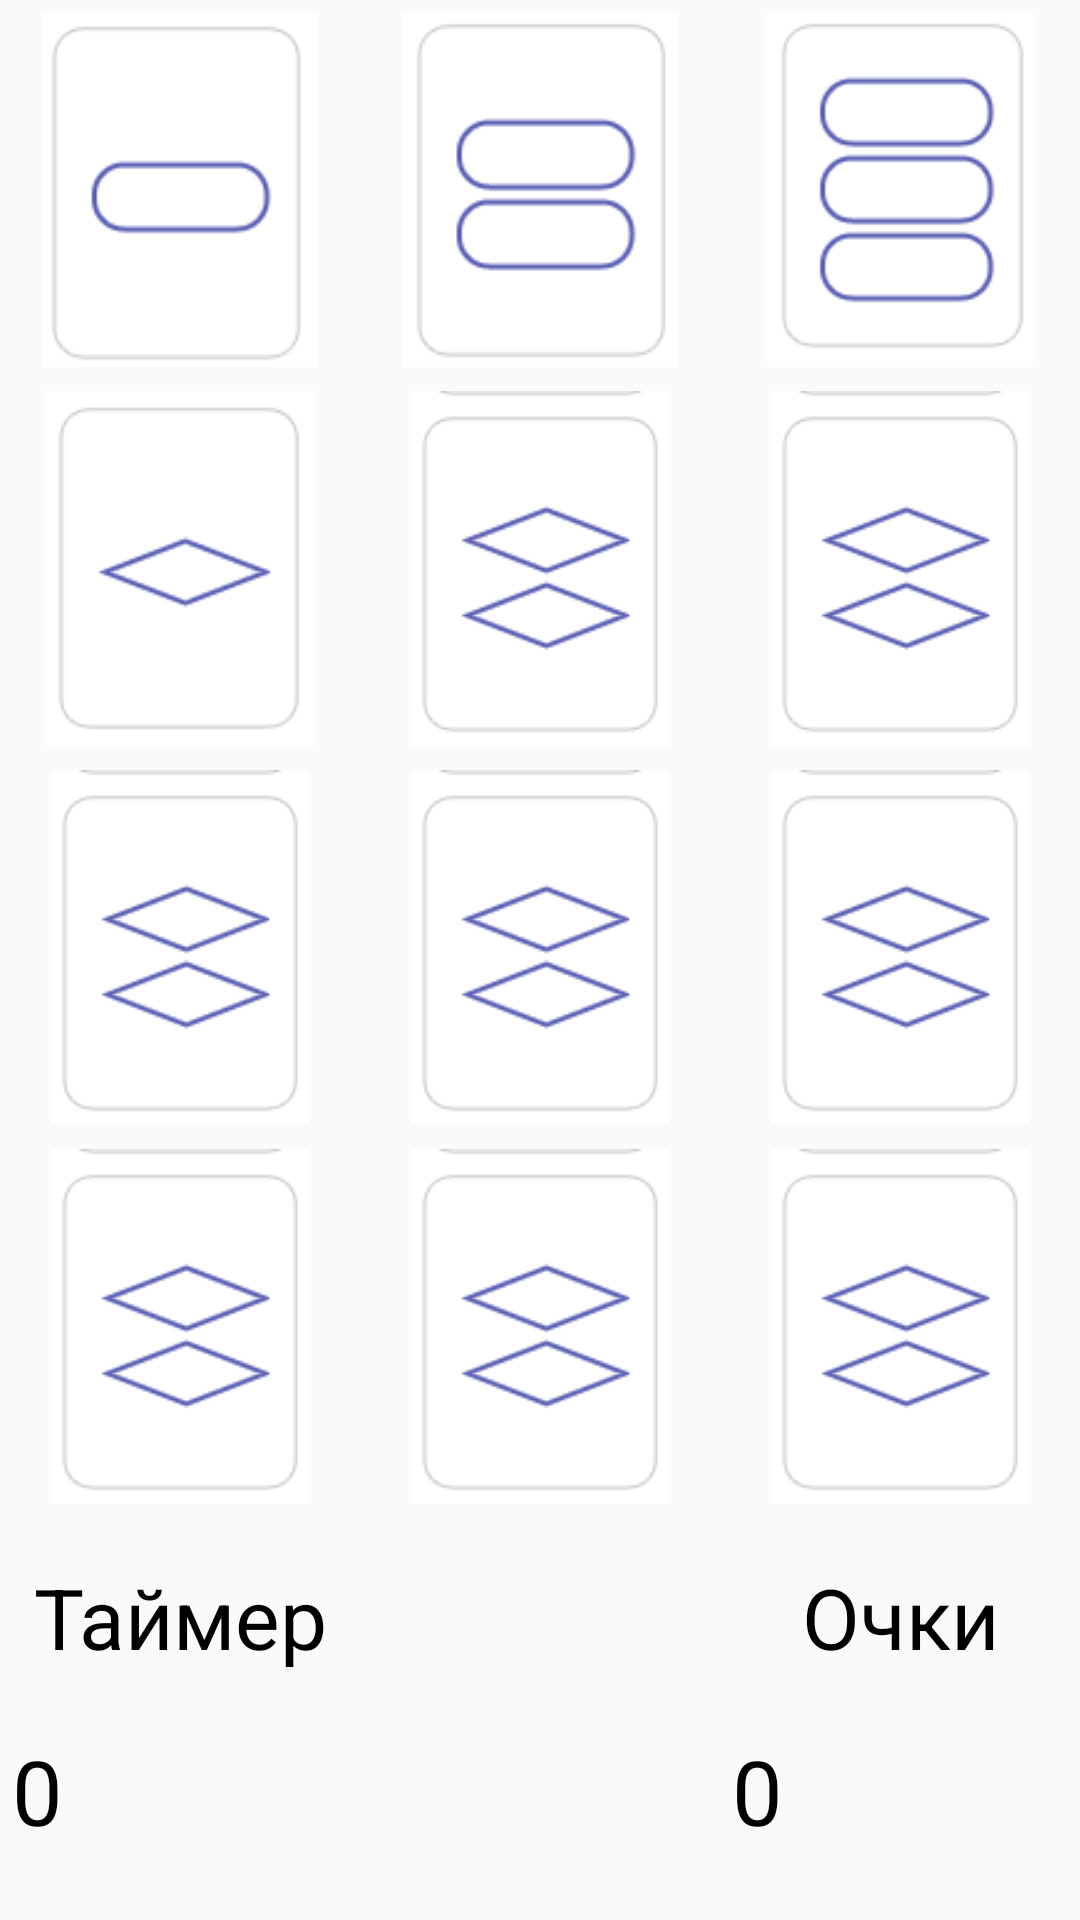

Android layout source for this screen:
<!-- AndroidManifest.xml: application theme AppTheme.NoActionBar -->
<!-- res/layout/player_single.xml -->
<?xml version="1.0" encoding="utf-8"?>
<RelativeLayout
    xmlns:android="http://schemas.android.com/apk/res/android"
    xmlns:tools="http://schemas.android.com/tools"
    tools:ignore="ContentDescription"
    android:layout_width="wrap_content"
    android:layout_height="wrap_content"
    android:screenOrientation="portrait"
    android:scrollbars="vertical">

    <GridLayout
        android:layout_width="match_parent"
        android:layout_height="match_parent"
        android:layout_alignParentStart="true"
        android:layout_alignParentTop="true"
        android:columnCount="3"
        android:orientation="horizontal"
        android:rowCount="10"
        android:useDefaultMargins="true"
        tools:ignore="UselessParent">

        <ImageView
            android:id='@+id/image_1'
            android:layout_width="0dp"
            android:layout_height="0dp"
            android:layout_column="0"
            android:layout_columnWeight="1"
            android:layout_gravity="fill_horizontal"
            android:layout_row="0"
            android:layout_rowWeight="1"
            android:src='@drawable/cbo1' />

        <ImageView
            android:id='@+id/image_2'
            android:layout_width="0dp"
            android:layout_height="0dp"
            android:layout_column="1"
            android:layout_columnWeight="1"
            android:layout_gravity="fill_horizontal"
            android:layout_row="0"
            android:layout_rowWeight="1"
            android:src='@drawable/cbo2' />

        <ImageView
            android:id='@+id/image_3'
            android:layout_width="0dp"
            android:layout_height="0dp"
            android:layout_column="2"
            android:layout_columnWeight="1"
            android:layout_gravity="fill_horizontal"
            android:layout_row="0"
            android:layout_rowWeight="1"
            android:src='@drawable/cbo3' />

        <ImageView
            android:id='@+id/image_4'
            android:layout_width="0dp"
            android:layout_height="0dp"
            android:layout_column="0"
            android:layout_columnWeight="1"
            android:layout_gravity="fill_horizontal"
            android:layout_row="1"
            android:layout_rowWeight="1"
            android:src='@drawable/cbt1' />

        <ImageView
            android:id='@+id/image_5'
            android:layout_width="0dp"
            android:layout_height="0dp"
            android:layout_column="1"
            android:layout_columnWeight="1"
            android:layout_gravity="fill_horizontal"
            android:layout_row="1"
            android:layout_rowWeight="1"
            android:src='@drawable/cbt2' />

        <ImageView
            android:id='@+id/image_6'
            android:layout_width="0dp"
            android:layout_height="0dp"
            android:layout_column="2"
            android:layout_columnWeight="1"
            android:layout_gravity="fill_horizontal"
            android:layout_row="1"
            android:layout_rowWeight="1"
            android:src='@drawable/cbt2' />

        <ImageView
            android:id='@+id/image_7'
            android:layout_width="0dp"
            android:layout_height="0dp"
            android:layout_column="0"
            android:layout_columnWeight="1"
            android:layout_gravity="fill_horizontal"
            android:layout_row="2"
            android:layout_rowWeight="1"
            android:src='@drawable/cbt2' />

        <ImageView
            android:id='@+id/image_8'
            android:layout_width="0dp"
            android:layout_height="0dp"
            android:layout_column="1"
            android:layout_columnWeight="1"
            android:layout_gravity="fill_horizontal"
            android:layout_row="2"
            android:layout_rowWeight="1"
            android:src='@drawable/cbt2' />

        <ImageView
            android:id='@+id/image_9'
            android:layout_width="0dp"
            android:layout_height="0dp"
            android:layout_column="2"
            android:layout_columnWeight="1"
            android:layout_gravity="fill_horizontal"
            android:layout_row="2"
            android:layout_rowWeight="1"
            android:src='@drawable/cbt2' />

        <ImageView
            android:id='@+id/image_10'
            android:layout_width="0dp"
            android:layout_height="0dp"
            android:layout_column="0"
            android:layout_columnWeight="1"
            android:layout_gravity="fill_horizontal"
            android:layout_row="3"
            android:layout_rowWeight="1"
            android:src='@drawable/cbt2' />

        <ImageView
            android:id='@+id/image_11'
            android:layout_width="0dp"
            android:layout_height="0dp"
            android:layout_column="1"
            android:layout_columnWeight="1"
            android:layout_gravity="fill_horizontal"
            android:layout_row="3"
            android:layout_rowWeight="1"
            android:src='@drawable/cbt2' />

        <ImageView
            android:id='@+id/image_12'
            android:layout_width="0dp"
            android:layout_height="0dp"
            android:layout_column="2"
            android:layout_columnWeight="1"
            android:layout_gravity="fill_horizontal"
            android:layout_row="3"
            android:layout_rowWeight="1"
            android:src='@drawable/cbt2' />

        <TextView
            android:id="@+id/timer"
            android:layout_width="0dp"
            android:layout_height="0dp"
            android:layout_columnWeight="0.5"
            android:layout_gravity="fill_horizontal"
            android:layout_rowWeight="0.5"
            android:layout_column="0"
            android:layout_row="8"
            android:text="Таймер"
            android:gravity="center"
            android:textColor="@android:color/black"
            android:textSize="28sp" />

        <TextView
            android:id="@+id/timercount"
            android:layout_width="0dp"
            android:layout_height="0dp"
            android:layout_columnWeight="0.5"
            android:layout_gravity="fill_horizontal"
            android:layout_rowWeight="0.5"
            android:layout_column="0"
            android:layout_row="9"
            android:text="0"
            android:textColor="@android:color/black"
            android:textSize="30sp" />

        <TextView
            android:id="@+id/score"
            android:layout_width="0dp"
            android:layout_height="0dp"
            android:layout_columnWeight="0.5"
            android:layout_gravity="fill_horizontal"
            android:layout_rowWeight="0.5"
            android:layout_column="2"
            android:layout_row="8"
            android:text="Очки"
            android:gravity="center"
            android:textColor="@android:color/black"
            android:textSize="28sp" />

        <TextView
            android:id="@+id/scorecount"
            android:layout_width="0dp"
            android:layout_height="0dp"
            android:layout_columnWeight="0.5"
            android:layout_gravity="fill_horizontal"
            android:layout_rowWeight="0.5"
            android:layout_column="2"
            android:layout_row="9"
            android:text="0"
            android:textColor="@android:color/black"
            android:textSize="30sp" />

    </GridLayout>

</RelativeLayout>
<!-- resources referenced by this layout -->
<resources>
  <!-- drawable cbo1: png bitmap (drawable, 1708 bytes) -->
  <!-- drawable cbo2: png bitmap (drawable, 1773 bytes) -->
  <!-- drawable cbo3: png bitmap (drawable, 1845 bytes) -->
  <!-- drawable cbt1: png bitmap (drawable, 2100 bytes) -->
  <!-- drawable cbt2: png bitmap (drawable, 2290 bytes) -->
  <style name="AppTheme.NoActionBar">
          <item name="windowActionBar">false</item>
          <item name="windowNoTitle">true</item>
      </style>
</resources>
